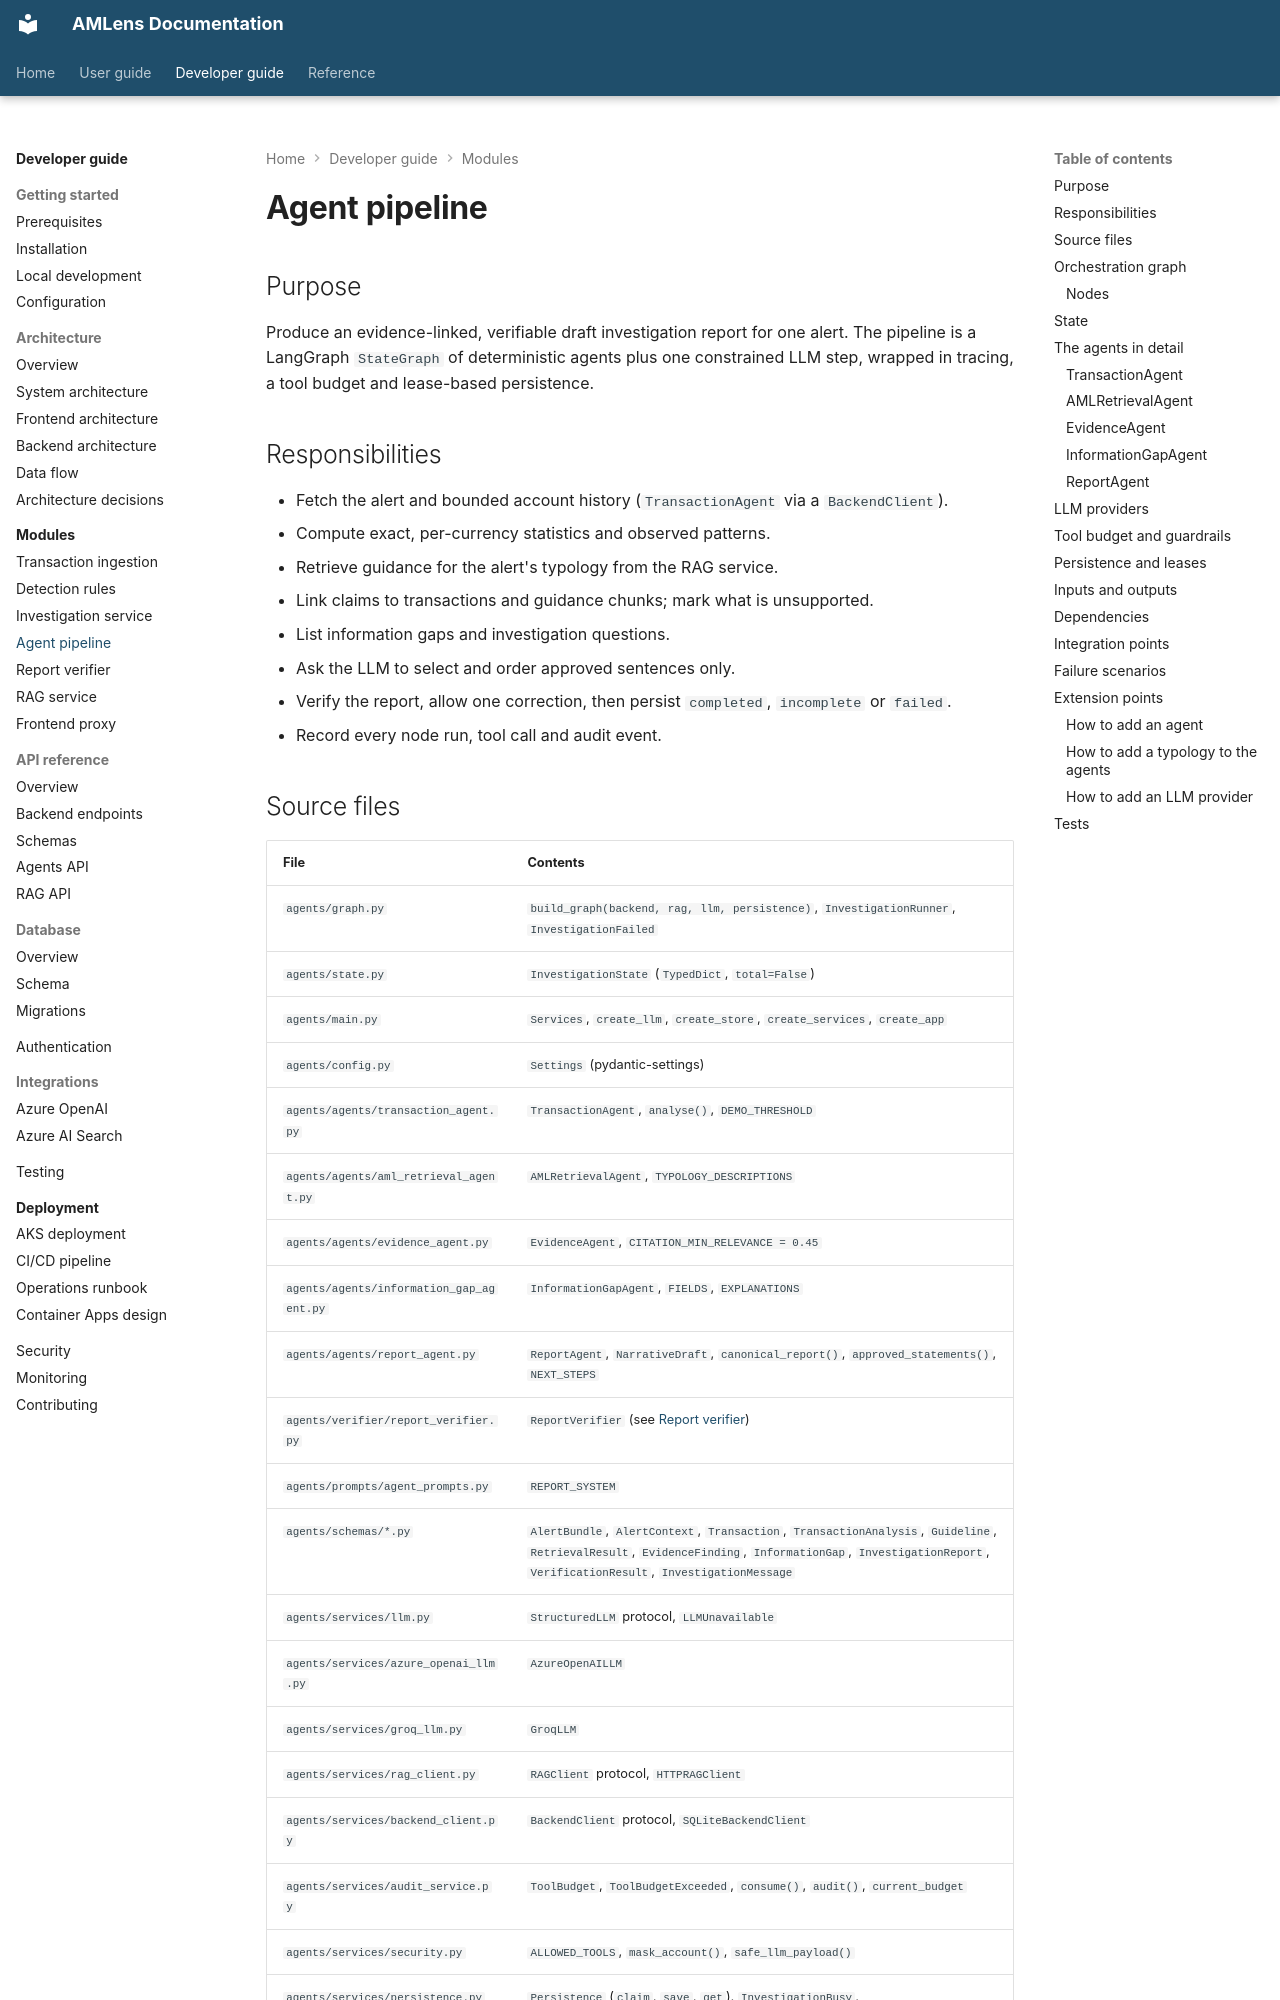

repository: silvrfur/AMLens · page: developer-guide/modules/agent-pipeline/index.html · generator: mkdocs

---
audience: developer
---

# Agent pipeline

## Purpose

Produce an evidence-linked, verifiable draft investigation report for one alert. The pipeline
is a LangGraph `StateGraph` of deterministic agents plus one constrained LLM step, wrapped in
tracing, a tool budget and lease-based persistence.

## Responsibilities

- Fetch the alert and bounded account history (`TransactionAgent` via a `BackendClient`).
- Compute exact, per-currency statistics and observed patterns.
- Retrieve guidance for the alert's typology from the RAG service.
- Link claims to transactions and guidance chunks; mark what is unsupported.
- List information gaps and investigation questions.
- Ask the LLM to select and order approved sentences only.
- Verify the report, allow one correction, then persist `completed`, `incomplete` or `failed`.
- Record every node run, tool call and audit event.
